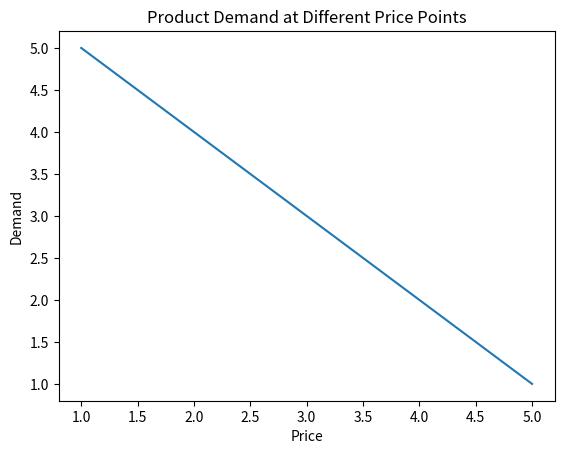

Here is the Python script that generated this plot:
import matplotlib.pyplot as plt

x = [1, 2, 3, 4, 5]
y = [5, 4, 3, 2, 1]

plt.plot(x, y)

plt.title('Product Demand at Different Price Points')
plt.xlabel('Price')
plt.ylabel('Demand')

plt.show()
